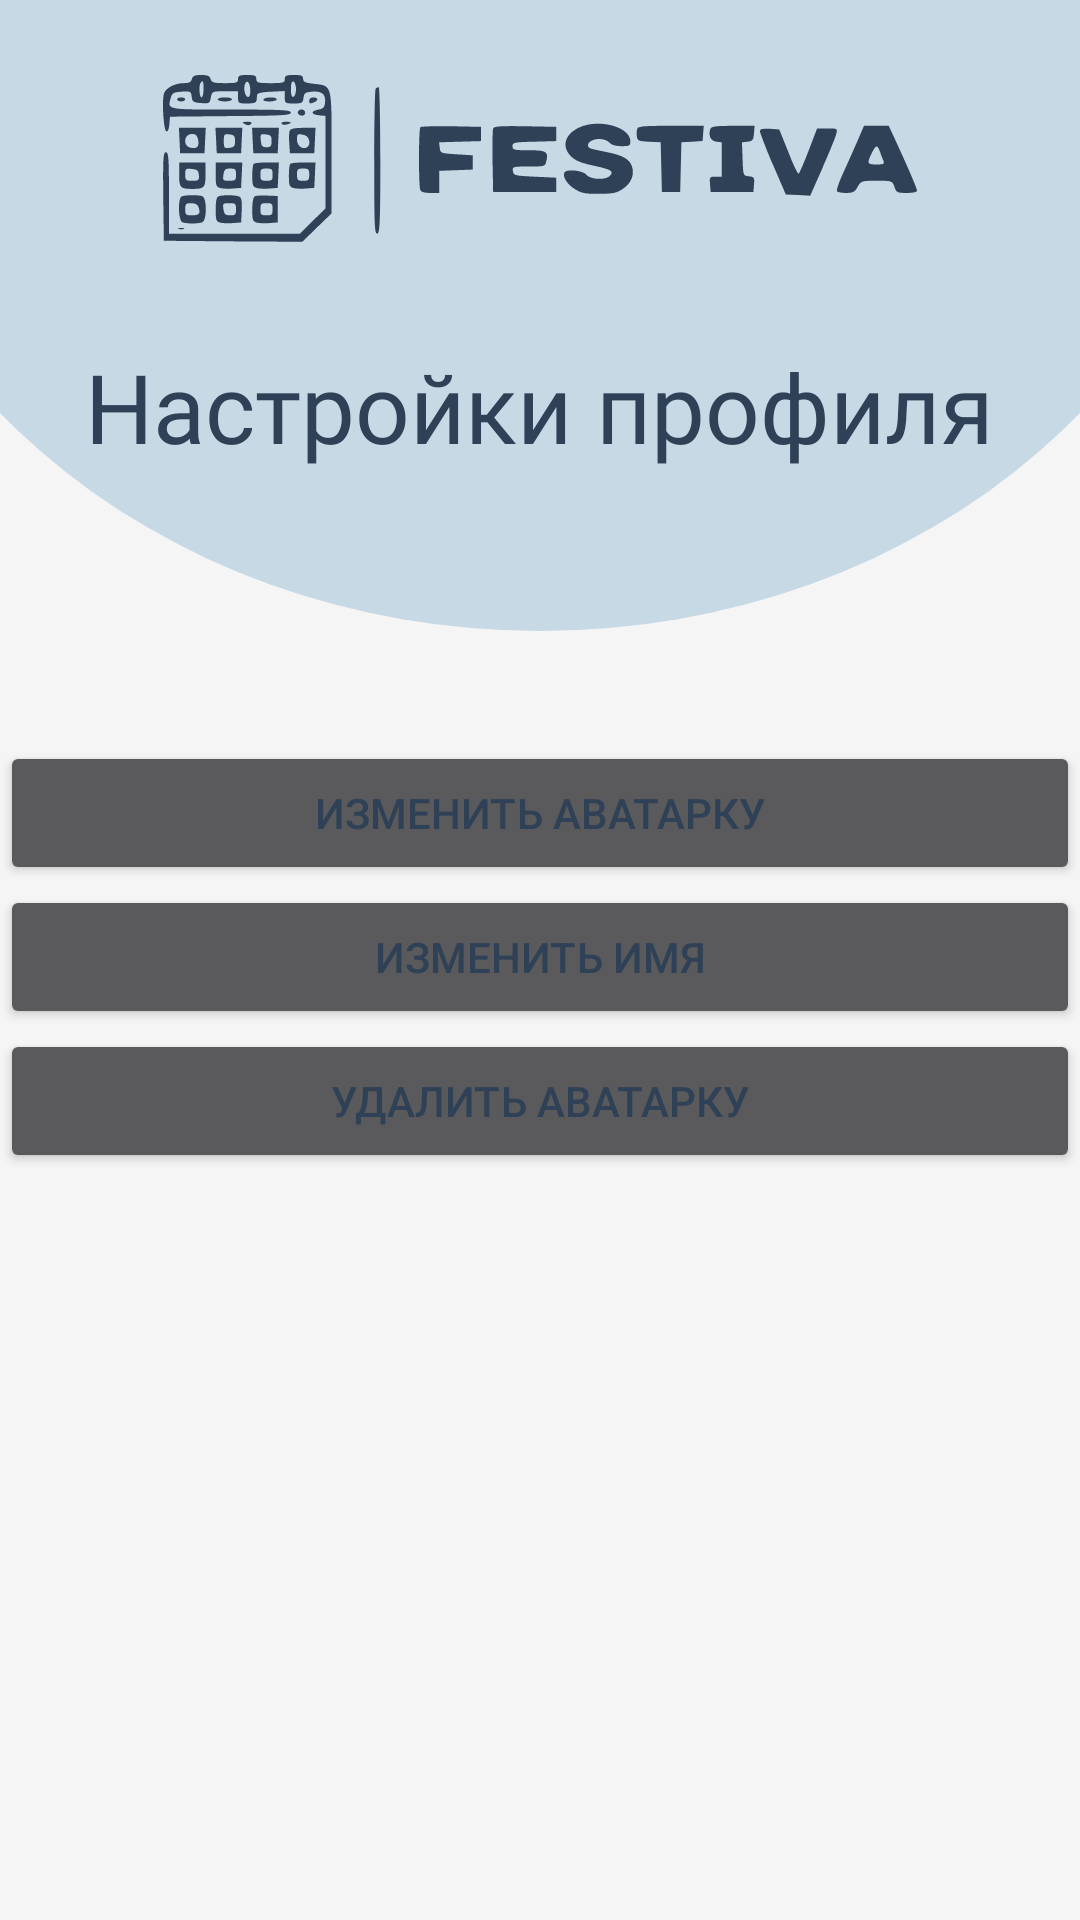

Layout XML and referenced resources for this Android screen:
<!-- AndroidManifest.xml: application theme Theme.FESTIVA -->
<!-- res/layout/fragment_settings.xml -->
<?xml version="1.0" encoding="utf-8"?>
<FrameLayout xmlns:android="http://schemas.android.com/apk/res/android"
    xmlns:tools="http://schemas.android.com/tools"
    android:layout_width="match_parent"
    android:layout_height="match_parent"
    xmlns:app="http://schemas.android.com/apk/res-auto"
    tools:context=".SettingsFragment"
    android:background="@color/page_color">

    <LinearLayout
        android:layout_width="match_parent"
        android:layout_height="410dp"
        android:layout_marginTop="-200dp"
        android:layout_marginStart="-56dp"
        android:layout_marginEnd="-56dp"
        android:background="@android:color/transparent">

        <ImageView
            android:layout_width="match_parent"
            android:layout_height="match_parent"
            android:src="@drawable/circle">
        </ImageView>
    </LinearLayout>

    <LinearLayout
        android:layout_width="match_parent"
        android:layout_height="match_parent"
        android:orientation="vertical">

        <ImageView
            android:id="@+id/imageView"
            android:layout_width="match_parent"
            android:maxWidth="374dp"
            android:minWidth="320dp"
            android:layout_marginHorizontal="20dp"
            android:layout_height="57dp"
            android:layout_gravity="center_horizontal"
            android:layout_marginTop="25dp"
            android:layout_marginBottom="12dp"
            android:src="@drawable/logo" />

        <TextView
            android:layout_width="wrap_content"
            android:layout_height="wrap_content"
            android:layout_marginTop="20dp"
            android:textSize="32sp"
            android:fontFamily="@font/montserrat_regular"
            android:text="@string/settings"
            android:layout_gravity="center"
            android:gravity="center"
            android:textColor="@color/buttons_color"/>



        <ImageButton
            android:id="@+id/homeButton"
            android:layout_width="50dp"
            android:layout_height="50dp"
            android:layout_marginHorizontal="25dp"
            android:layout_marginTop="20dp"
            android:maxHeight="36dp"
            android:maxWidth="36dp"
            android:contentDescription="@string/back_main"
            android:src="@drawable/ic_back"
            android:background="@android:color/transparent"
            android:layout_marginBottom="20dp"/>

        <Button
            android:id="@+id/changeAvatarButton"
            android:layout_width="match_parent"
            android:layout_height="wrap_content"
            android:text="Изменить аватарку" />

        <Button
            android:id="@+id/changeNameButton"
            android:layout_width="match_parent"
            android:layout_height="wrap_content"
            android:text="Изменить имя" />

        <Button
            android:id="@+id/deleteAvatarButton"
            android:layout_width="match_parent"
            android:layout_height="wrap_content"
            android:text="удалить аватарку" />


    </LinearLayout>

</FrameLayout>
<!-- resources referenced by this layout -->
<resources>
  <color name="buttons_color">#FF2F4156</color>
  <color name="page_color" alpha="0.7">#FFF5F5F5</color>
  <!-- drawable circle (drawable) -->
  <?xml version="1.0" encoding="utf-8"?>
  <shape xmlns:android="http://schemas.android.com/apk/res/android"
      android:shape="oval" >
      <solid android:color="@color/main_color"/>
  </shape>
  <!-- drawable logo: png bitmap (drawable, 8596 bytes) -->
  <string name="back_main">Вернуться на главную</string>
  <string name="settings">Настройки профиля</string>
  <style name="Theme.FESTIVA" parent="Base.Theme.FESTIVA" />
  <color name="main_color">#FFC8D9E6</color>
  <style name="Base.Theme.FESTIVA" parent="Theme.MaterialComponents">
          
              <item name="android:textColorPrimary">@color/buttons_color</item>
              <item name="android:textColor">@color/buttons_color</item>
          <item name="windowNoTitle">true</item>
          <item name="windowActionBar">false</item>
          
          <item name="colorPrimary">@android:color/transparent</item>
          <item name="colorAccent">@android:color/transparent</item>
      </style>
</resources>
